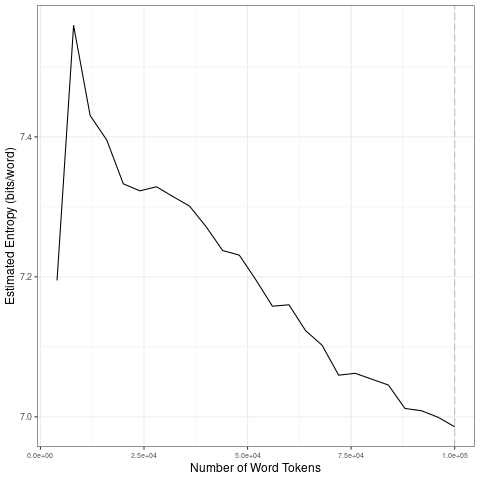

Source data for this figure (header and first rows):
file, entropy.Corpus.Size, entropy.Entropy, sd.Corpus.Size, sd.SD
data/fr_by_timestamp/2023-05-31_tokens_1…, 4000, 7.195, 20000, 0.1335
data/fr_by_timestamp/2023-05-31_tokens_1…, 8000, 7.559, 40000, 0.02275
data/fr_by_timestamp/2023-05-31_tokens_1…, 12000, 7.43, 60000, 0.03769
data/fr_by_timestamp/2023-05-31_tokens_1…, 16000, 7.396, 80000, 0.03079
data/fr_by_timestamp/2023-05-31_tokens_1…, 20000, 7.333, 1e+05, 0.02214
data/fr_by_timestamp/2023-05-31_tokens_1…, 24000, 7.323, 20000, 0.1335
data/fr_by_timestamp/2023-05-31_tokens_1…, 28000, 7.329, 40000, 0.02275
data/fr_by_timestamp/2023-05-31_tokens_1…, 32000, 7.315, 60000, 0.03769
data/fr_by_timestamp/2023-05-31_tokens_1…, 36000, 7.301, 80000, 0.03079
data/fr_by_timestamp/2023-05-31_tokens_1…, 40000, 7.272, 1e+05, 0.02214
data/fr_by_timestamp/2023-05-31_tokens_1…, 44000, 7.238, 20000, 0.1335
data/fr_by_timestamp/2023-05-31_tokens_1…, 48000, 7.231, 40000, 0.02275
data/fr_by_timestamp/2023-05-31_tokens_1…, 52000, 7.196, 60000, 0.03769
data/fr_by_timestamp/2023-05-31_tokens_1…, 56000, 7.158, 80000, 0.03079
data/fr_by_timestamp/2023-05-31_tokens_1…, 60000, 7.16, 1e+05, 0.02214
data/fr_by_timestamp/2023-05-31_tokens_1…, 64000, 7.123, 20000, 0.1335
data/fr_by_timestamp/2023-05-31_tokens_1…, 68000, 7.102, 40000, 0.02275
data/fr_by_timestamp/2023-05-31_tokens_1…, 72000, 7.06, 60000, 0.03769
data/fr_by_timestamp/2023-05-31_tokens_1…, 76000, 7.062, 80000, 0.03079
data/fr_by_timestamp/2023-05-31_tokens_1…, 80000, 7.054, 1e+05, 0.02214
data/fr_by_timestamp/2023-05-31_tokens_1…, 84000, 7.046, 20000, 0.1335
data/fr_by_timestamp/2023-05-31_tokens_1…, 88000, 7.012, 40000, 0.02275
data/fr_by_timestamp/2023-05-31_tokens_1…, 92000, 7.009, 60000, 0.03769
data/fr_by_timestamp/2023-05-31_tokens_1…, 96000, 6.999, 80000, 0.03079
data/fr_by_timestamp/2023-05-31_tokens_1…, 1e+05, 6.986, 1e+05, 0.02214
